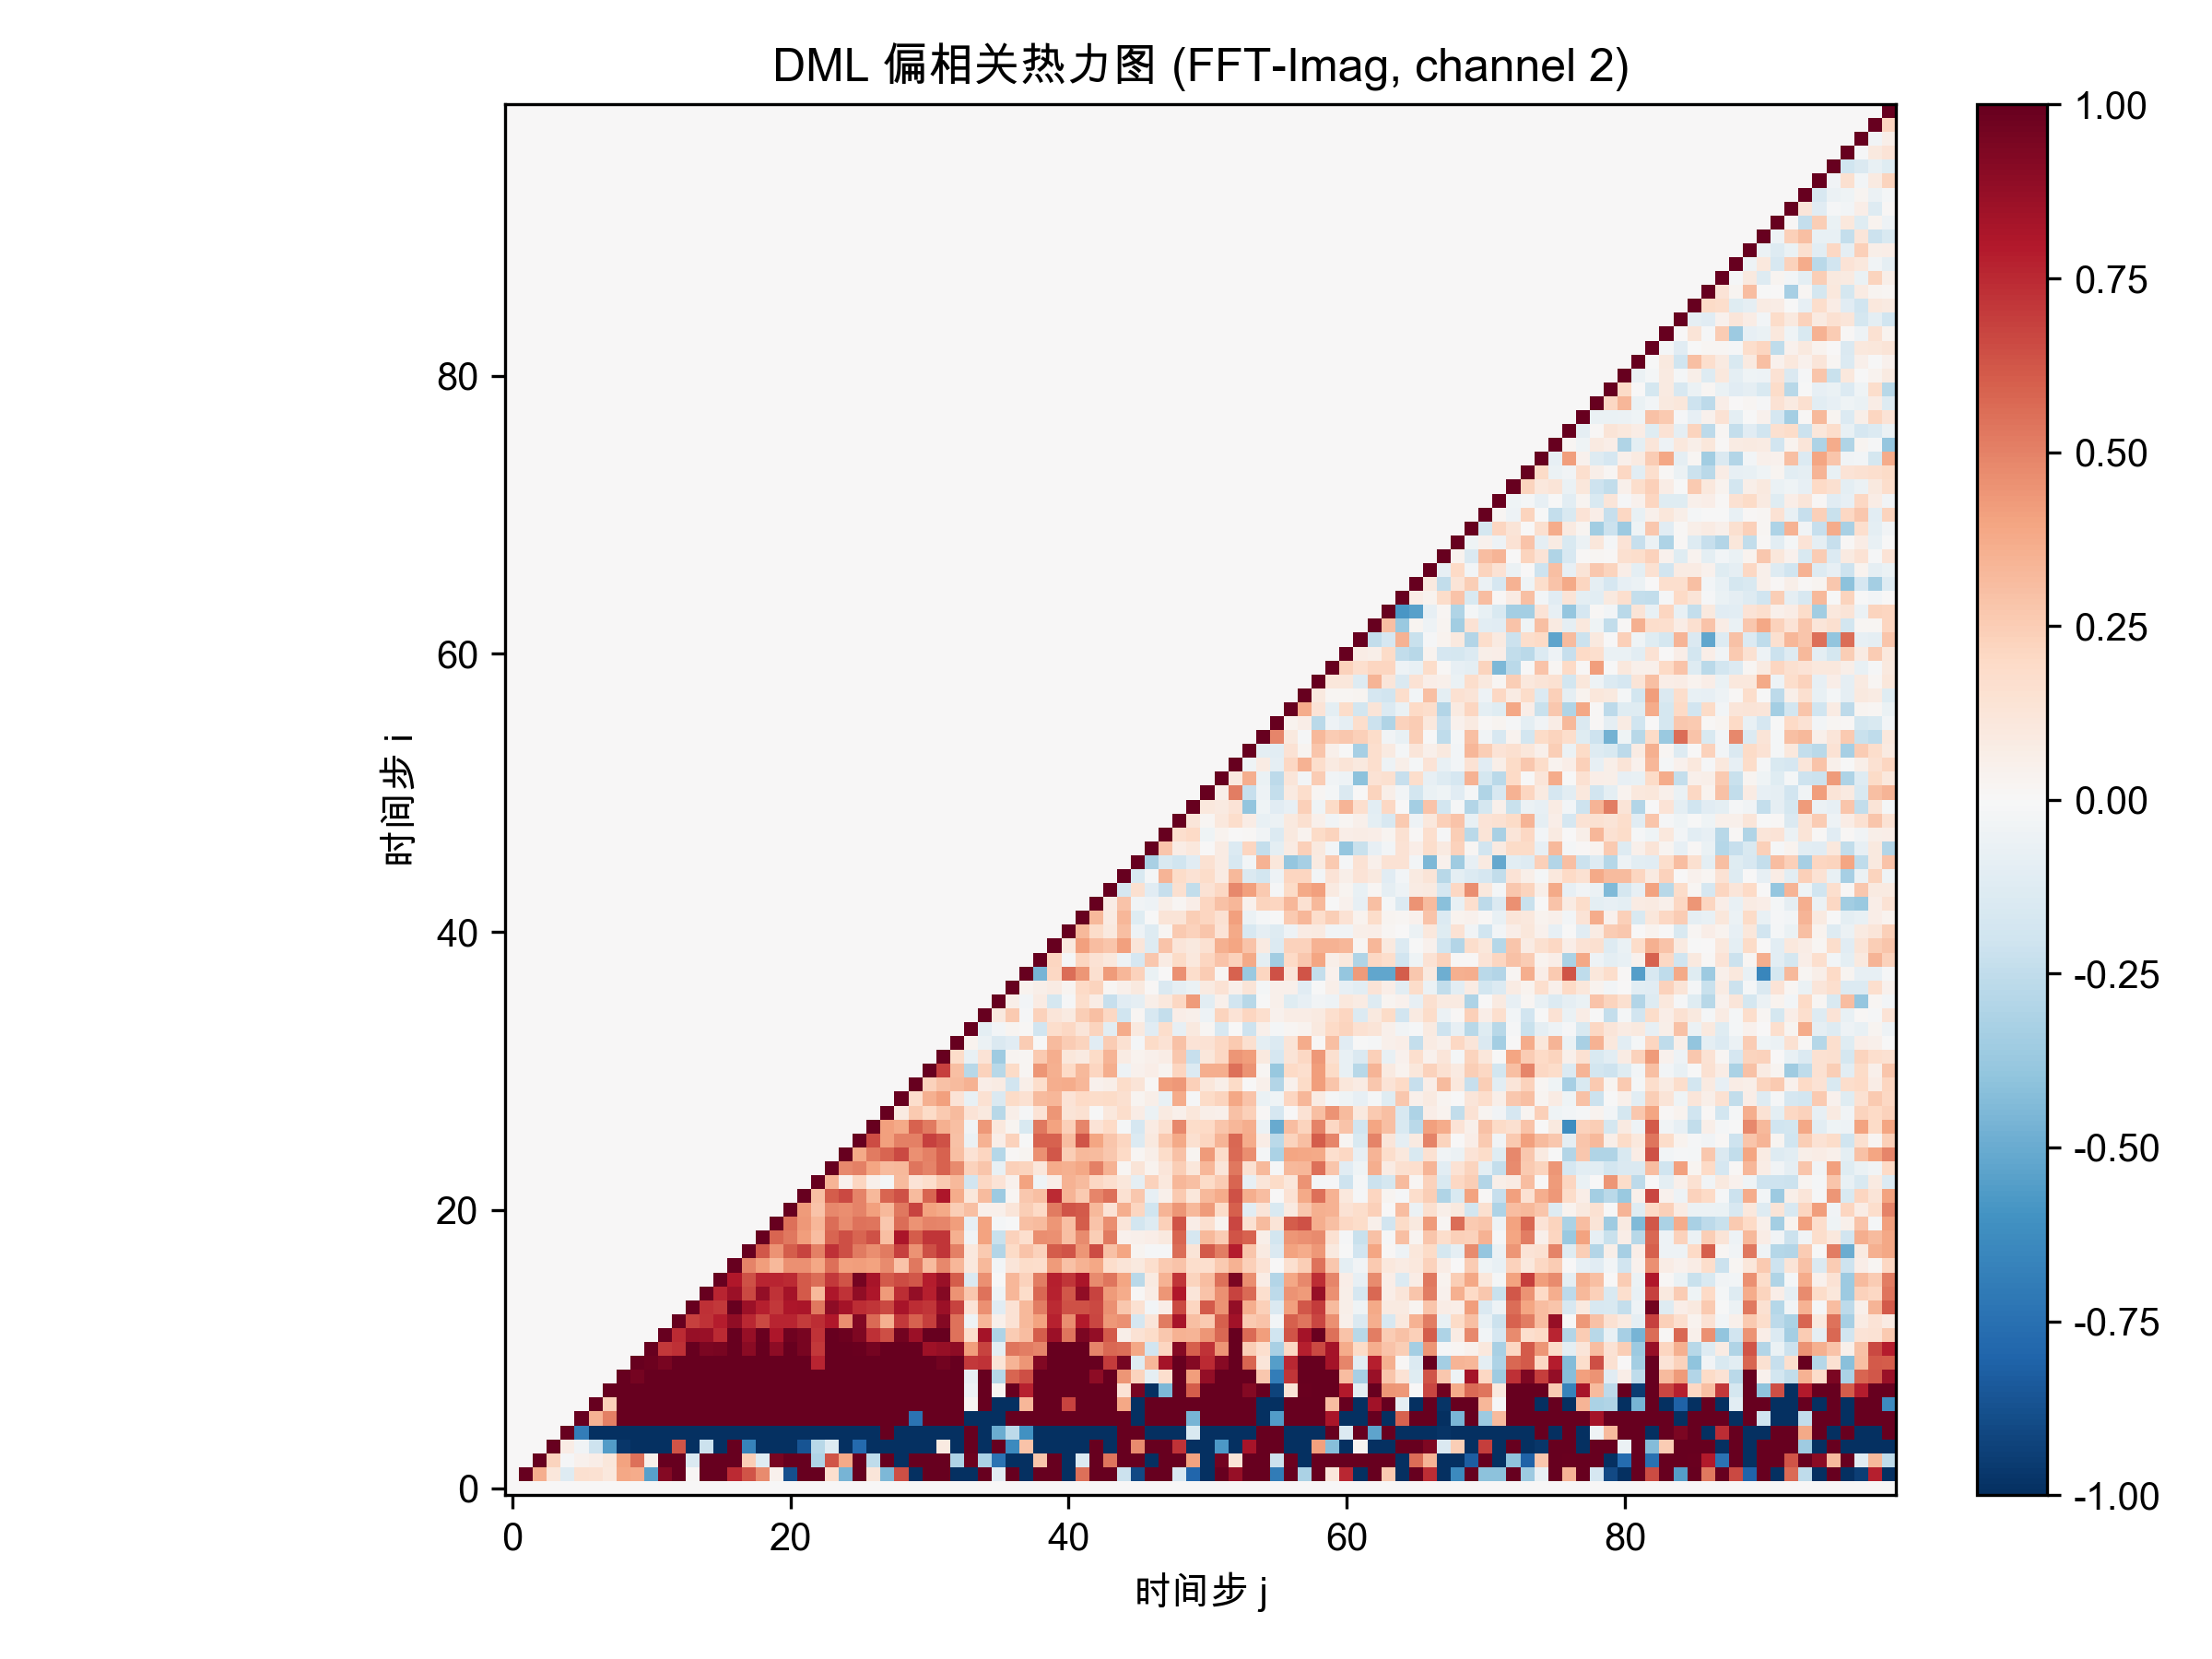

The table this chart was drawn from, first rows:
0.000000000000000000e+00, 0.000000000000000000e+00, 0.000000000000000000e+00, 0.000000000000000000e+00, 0.000000000000000000e+00, 0.000000000000000000e+00, 0.000000000000000000e+00, 0.000000000000000000e+00, 0.000000000000000000e+00, 0.000000000000000000e+00, 0.000000000000000000e+00, 0.000000000000000000e+00, 0.000000000000000000e+00, 0.000000000000000000e+00, 0.000000000000000000e+00, 0.000000000000000000e+00, 0.000000000000000000e+00, 0.000000000000000000e+00, 0.000000000000000000e+00, 0.000000000000000000e+00, 0.000000000000000000e+00, 0.000000000000000000e+00, 0.000000000000000000e+00, 0.000000000000000000e+00
0.000000000000000000e+00, 1.000000000000000000e+00, 3.661003362439709807e-01, 1.147980151259712367e-01, -1.265953369632642767e-01, 1.634631166934890634e-01, 1.498268894773203685e-01, 1.079928730180194085e-01, 3.836640416977278312e-01, 3.742170259845721270e-01, -5.405713863948942155e-01, 9.177132089063142484e-01, 1.000000000000000000e+00, 7.827295250623594533e-03, 1.000000000000000000e+00, 1.000000000000000000e+00, 7.445295647376773962e-01, 6.317185630453887590e-01, 4.725274062089139804e-01, 4.491939651337645972e-02, -8.812662231498271659e-01, 1.000000000000000000e+00, 1.000000000000000000e+00, 1.671469719149747957e-01
0.000000000000000000e+00, 0.000000000000000000e+00, 1.000000000000000000e+00, 2.189856080774171265e-01, -1.423511584447851794e-02, 4.534576344875477366e-02, 6.798390747361848785e-02, 1.140897521663986613e-01, 4.019771963981820795e-01, 5.498681115528941676e-01, 5.107628146034941946e-02, 1.000000000000000000e+00, 1.000000000000000000e+00, -1.477898404290429735e-01, 1.000000000000000000e+00, 1.000000000000000000e+00, 1.000000000000000000e+00, 2.428340444898023920e-01, -1.205772629165603460e-01, 9.459921419487608008e-01, 1.000000000000000000e+00, 1.000000000000000000e+00, -3.044412017431987749e-01, 6.265842170995914451e-01
0.000000000000000000e+00, 0.000000000000000000e+00, 0.000000000000000000e+00, 1.000000000000000000e+00, 7.600445906547130537e-02, -3.732660501906479023e-02, -2.107128603875082773e-01, -5.590644498086122516e-01, -9.710007759312486719e-01, -1.000000000000000000e+00, -1.000000000000000000e+00, -1.000000000000000000e+00, 6.294552580064399772e-01, -1.000000000000000000e+00, -2.121799450384701802e-01, -1.000000000000000000e+00, 1.000000000000000000e+00, -6.715426456185114024e-01, -1.000000000000000000e+00, -1.000000000000000000e+00, -1.000000000000000000e+00, -8.612168495993758333e-01, -2.789747504007012435e-01, -1.297917027327510908e-01
0.000000000000000000e+00, 0.000000000000000000e+00, 0.000000000000000000e+00, 0.000000000000000000e+00, 1.000000000000000000e+00, -6.935460962563007037e-01, -1.000000000000000000e+00, -1.000000000000000000e+00, -1.000000000000000000e+00, -1.000000000000000000e+00, -1.000000000000000000e+00, -1.000000000000000000e+00, -1.000000000000000000e+00, -1.000000000000000000e+00, -1.000000000000000000e+00, -1.000000000000000000e+00, -1.000000000000000000e+00, -1.000000000000000000e+00, -1.000000000000000000e+00, -1.000000000000000000e+00, -1.000000000000000000e+00, -1.000000000000000000e+00, -1.000000000000000000e+00, -1.000000000000000000e+00
0.000000000000000000e+00, 0.000000000000000000e+00, 0.000000000000000000e+00, 0.000000000000000000e+00, 0.000000000000000000e+00, 1.000000000000000000e+00, 3.452844783675461104e-01, 5.033312077095180026e-01, 1.000000000000000000e+00, 1.000000000000000000e+00, 1.000000000000000000e+00, 1.000000000000000000e+00, 1.000000000000000000e+00, 1.000000000000000000e+00, 1.000000000000000000e+00, 1.000000000000000000e+00, 1.000000000000000000e+00, 1.000000000000000000e+00, 1.000000000000000000e+00, 1.000000000000000000e+00, 1.000000000000000000e+00, 1.000000000000000000e+00, 1.000000000000000000e+00, 1.000000000000000000e+00
0.000000000000000000e+00, 0.000000000000000000e+00, 0.000000000000000000e+00, 0.000000000000000000e+00, 0.000000000000000000e+00, 0.000000000000000000e+00, 1.000000000000000000e+00, 2.409185029944528322e-01, 1.000000000000000000e+00, 1.000000000000000000e+00, 1.000000000000000000e+00, 1.000000000000000000e+00, 1.000000000000000000e+00, 1.000000000000000000e+00, 1.000000000000000000e+00, 1.000000000000000000e+00, 1.000000000000000000e+00, 1.000000000000000000e+00, 1.000000000000000000e+00, 1.000000000000000000e+00, 1.000000000000000000e+00, 1.000000000000000000e+00, 1.000000000000000000e+00, 1.000000000000000000e+00
0.000000000000000000e+00, 0.000000000000000000e+00, 0.000000000000000000e+00, 0.000000000000000000e+00, 0.000000000000000000e+00, 0.000000000000000000e+00, 0.000000000000000000e+00, 1.000000000000000000e+00, 1.000000000000000000e+00, 1.000000000000000000e+00, 1.000000000000000000e+00, 1.000000000000000000e+00, 1.000000000000000000e+00, 1.000000000000000000e+00, 1.000000000000000000e+00, 1.000000000000000000e+00, 1.000000000000000000e+00, 1.000000000000000000e+00, 1.000000000000000000e+00, 1.000000000000000000e+00, 1.000000000000000000e+00, 1.000000000000000000e+00, 1.000000000000000000e+00, 1.000000000000000000e+00
0.000000000000000000e+00, 0.000000000000000000e+00, 0.000000000000000000e+00, 0.000000000000000000e+00, 0.000000000000000000e+00, 0.000000000000000000e+00, 0.000000000000000000e+00, 0.000000000000000000e+00, 1.000000000000000000e+00, 9.594144114553075919e-01, 1.000000000000000000e+00, 1.000000000000000000e+00, 1.000000000000000000e+00, 1.000000000000000000e+00, 1.000000000000000000e+00, 1.000000000000000000e+00, 1.000000000000000000e+00, 1.000000000000000000e+00, 1.000000000000000000e+00, 1.000000000000000000e+00, 1.000000000000000000e+00, 1.000000000000000000e+00, 1.000000000000000000e+00, 1.000000000000000000e+00
0.000000000000000000e+00, 0.000000000000000000e+00, 0.000000000000000000e+00, 0.000000000000000000e+00, 0.000000000000000000e+00, 0.000000000000000000e+00, 0.000000000000000000e+00, 0.000000000000000000e+00, 0.000000000000000000e+00, 1.000000000000000000e+00, 9.819242830977086278e-01, 9.473166973809502567e-01, 1.000000000000000000e+00, 1.000000000000000000e+00, 1.000000000000000000e+00, 1.000000000000000000e+00, 1.000000000000000000e+00, 1.000000000000000000e+00, 1.000000000000000000e+00, 1.000000000000000000e+00, 1.000000000000000000e+00, 1.000000000000000000e+00, 7.635737967138577220e-01, 1.000000000000000000e+00
0.000000000000000000e+00, 0.000000000000000000e+00, 0.000000000000000000e+00, 0.000000000000000000e+00, 0.000000000000000000e+00, 0.000000000000000000e+00, 0.000000000000000000e+00, 0.000000000000000000e+00, 0.000000000000000000e+00, 0.000000000000000000e+00, 1.000000000000000000e+00, 7.066277755526442217e-01, 7.306561478590315462e-01, 1.000000000000000000e+00, 9.414665201752805412e-01, 9.524219652009799919e-01, 1.000000000000000000e+00, 9.025866673265932061e-01, 1.000000000000000000e+00, 8.928955913892626661e-01, 1.000000000000000000e+00, 9.477494611814453185e-01, 7.057393549123736065e-01, 1.000000000000000000e+00
0.000000000000000000e+00, 0.000000000000000000e+00, 0.000000000000000000e+00, 0.000000000000000000e+00, 0.000000000000000000e+00, 0.000000000000000000e+00, 0.000000000000000000e+00, 0.000000000000000000e+00, 0.000000000000000000e+00, 0.000000000000000000e+00, 0.000000000000000000e+00, 1.000000000000000000e+00, 7.429461429350736612e-01, 8.744707172183163735e-01, 8.642757926648640954e-01, 7.461029111978672024e-01, 1.000000000000000000e+00, 8.691655129306078420e-01, 9.872675168577783600e-01, 8.077586049666418688e-01, 9.764339326584834389e-01, 9.465793025659640092e-01, 7.231535390676827602e-01, 1.000000000000000000e+00
0.000000000000000000e+00, 0.000000000000000000e+00, 0.000000000000000000e+00, 0.000000000000000000e+00, 0.000000000000000000e+00, 0.000000000000000000e+00, 0.000000000000000000e+00, 0.000000000000000000e+00, 0.000000000000000000e+00, 0.000000000000000000e+00, 0.000000000000000000e+00, 0.000000000000000000e+00, 1.000000000000000000e+00, 6.870238031634111620e-01, 7.239256793293480374e-01, 7.840079701824338443e-01, 8.858414567445950238e-01, 7.557259243479397259e-01, 6.634876914565568384e-01, 7.622210401890826548e-01, 7.612139730536184867e-01, 6.979467041335218891e-01, 7.391252483063891487e-01, 8.022093907372140897e-01
0.000000000000000000e+00, 0.000000000000000000e+00, 0.000000000000000000e+00, 0.000000000000000000e+00, 0.000000000000000000e+00, 0.000000000000000000e+00, 0.000000000000000000e+00, 0.000000000000000000e+00, 0.000000000000000000e+00, 0.000000000000000000e+00, 0.000000000000000000e+00, 0.000000000000000000e+00, 0.000000000000000000e+00, 1.000000000000000000e+00, 7.267683248024264797e-01, 7.090276130993584669e-01, 9.996094750827967390e-01, 8.526737248482554321e-01, 7.802132020978915783e-01, 7.089730624117271951e-01, 8.101893904544658076e-01, 8.132756187112232249e-01, 5.290546910661226843e-01, 8.942516108329616742e-01
0.000000000000000000e+00, 0.000000000000000000e+00, 0.000000000000000000e+00, 0.000000000000000000e+00, 0.000000000000000000e+00, 0.000000000000000000e+00, 0.000000000000000000e+00, 0.000000000000000000e+00, 0.000000000000000000e+00, 0.000000000000000000e+00, 0.000000000000000000e+00, 0.000000000000000000e+00, 0.000000000000000000e+00, 0.000000000000000000e+00, 1.000000000000000000e+00, 7.617033358880522798e-01, 8.572096480494120208e-01, 6.620669423520929575e-01, 8.786476377256025039e-01, 7.198961769671341493e-01, 8.286291792798541334e-01, 6.117296075562990154e-01, 3.226945853993073987e-01, 8.124022280578806487e-01
0.000000000000000000e+00, 0.000000000000000000e+00, 0.000000000000000000e+00, 0.000000000000000000e+00, 0.000000000000000000e+00, 0.000000000000000000e+00, 0.000000000000000000e+00, 0.000000000000000000e+00, 0.000000000000000000e+00, 0.000000000000000000e+00, 0.000000000000000000e+00, 0.000000000000000000e+00, 0.000000000000000000e+00, 0.000000000000000000e+00, 0.000000000000000000e+00, 1.000000000000000000e+00, 7.970436172649500994e-01, 6.382065128781513330e-01, 7.621248570313581272e-01, 7.642320916148690468e-01, 7.467564524422272143e-01, 6.100855788790848777e-01, 5.619058902514650899e-01, 7.051708620295787933e-01
0.000000000000000000e+00, 0.000000000000000000e+00, 0.000000000000000000e+00, 0.000000000000000000e+00, 0.000000000000000000e+00, 0.000000000000000000e+00, 0.000000000000000000e+00, 0.000000000000000000e+00, 0.000000000000000000e+00, 0.000000000000000000e+00, 0.000000000000000000e+00, 0.000000000000000000e+00, 0.000000000000000000e+00, 0.000000000000000000e+00, 0.000000000000000000e+00, 0.000000000000000000e+00, 1.000000000000000000e+00, 4.950567521933139647e-01, 4.140868050851435611e-01, 3.251505106071185813e-01, 4.567004692259681309e-01, 4.595495558552404325e-01, 3.833228083870110492e-01, 5.515952278889569849e-01
0.000000000000000000e+00, 0.000000000000000000e+00, 0.000000000000000000e+00, 0.000000000000000000e+00, 0.000000000000000000e+00, 0.000000000000000000e+00, 0.000000000000000000e+00, 0.000000000000000000e+00, 0.000000000000000000e+00, 0.000000000000000000e+00, 0.000000000000000000e+00, 0.000000000000000000e+00, 0.000000000000000000e+00, 0.000000000000000000e+00, 0.000000000000000000e+00, 0.000000000000000000e+00, 0.000000000000000000e+00, 1.000000000000000000e+00, 6.201154762008285193e-01, 4.486674607708079909e-01, 6.046919867886692002e-01, 6.761444714819699886e-01, 5.031580623255539342e-01, 7.326056135229802591e-01
0.000000000000000000e+00, 0.000000000000000000e+00, 0.000000000000000000e+00, 0.000000000000000000e+00, 0.000000000000000000e+00, 0.000000000000000000e+00, 0.000000000000000000e+00, 0.000000000000000000e+00, 0.000000000000000000e+00, 0.000000000000000000e+00, 0.000000000000000000e+00, 0.000000000000000000e+00, 0.000000000000000000e+00, 0.000000000000000000e+00, 0.000000000000000000e+00, 0.000000000000000000e+00, 0.000000000000000000e+00, 0.000000000000000000e+00, 1.000000000000000000e+00, 5.830526856873922137e-01, 5.312489322801003944e-01, 4.184676549031635662e-01, 3.123131626251538506e-01, 5.803720340572146030e-01
0.000000000000000000e+00, 0.000000000000000000e+00, 0.000000000000000000e+00, 0.000000000000000000e+00, 0.000000000000000000e+00, 0.000000000000000000e+00, 0.000000000000000000e+00, 0.000000000000000000e+00, 0.000000000000000000e+00, 0.000000000000000000e+00, 0.000000000000000000e+00, 0.000000000000000000e+00, 0.000000000000000000e+00, 0.000000000000000000e+00, 0.000000000000000000e+00, 0.000000000000000000e+00, 0.000000000000000000e+00, 0.000000000000000000e+00, 0.000000000000000000e+00, 1.000000000000000000e+00, 5.469944012033135516e-01, 4.355063254742634893e-01, 3.331162760728469396e-01, 5.567979839116979912e-01
0.000000000000000000e+00, 0.000000000000000000e+00, 0.000000000000000000e+00, 0.000000000000000000e+00, 0.000000000000000000e+00, 0.000000000000000000e+00, 0.000000000000000000e+00, 0.000000000000000000e+00, 0.000000000000000000e+00, 0.000000000000000000e+00, 0.000000000000000000e+00, 0.000000000000000000e+00, 0.000000000000000000e+00, 0.000000000000000000e+00, 0.000000000000000000e+00, 0.000000000000000000e+00, 0.000000000000000000e+00, 0.000000000000000000e+00, 0.000000000000000000e+00, 0.000000000000000000e+00, 1.000000000000000000e+00, 4.294398317553971278e-01, 2.857295342413805339e-01, 4.797238525741350235e-01
0.000000000000000000e+00, 0.000000000000000000e+00, 0.000000000000000000e+00, 0.000000000000000000e+00, 0.000000000000000000e+00, 0.000000000000000000e+00, 0.000000000000000000e+00, 0.000000000000000000e+00, 0.000000000000000000e+00, 0.000000000000000000e+00, 0.000000000000000000e+00, 0.000000000000000000e+00, 0.000000000000000000e+00, 0.000000000000000000e+00, 0.000000000000000000e+00, 0.000000000000000000e+00, 0.000000000000000000e+00, 0.000000000000000000e+00, 0.000000000000000000e+00, 0.000000000000000000e+00, 0.000000000000000000e+00, 1.000000000000000000e+00, 2.981645199619847308e-01, 6.076158194165263149e-01
0.000000000000000000e+00, 0.000000000000000000e+00, 0.000000000000000000e+00, 0.000000000000000000e+00, 0.000000000000000000e+00, 0.000000000000000000e+00, 0.000000000000000000e+00, 0.000000000000000000e+00, 0.000000000000000000e+00, 0.000000000000000000e+00, 0.000000000000000000e+00, 0.000000000000000000e+00, 0.000000000000000000e+00, 0.000000000000000000e+00, 0.000000000000000000e+00, 0.000000000000000000e+00, 0.000000000000000000e+00, 0.000000000000000000e+00, 0.000000000000000000e+00, 0.000000000000000000e+00, 0.000000000000000000e+00, 0.000000000000000000e+00, 1.000000000000000000e+00, 3.393763958505924272e-01
0.000000000000000000e+00, 0.000000000000000000e+00, 0.000000000000000000e+00, 0.000000000000000000e+00, 0.000000000000000000e+00, 0.000000000000000000e+00, 0.000000000000000000e+00, 0.000000000000000000e+00, 0.000000000000000000e+00, 0.000000000000000000e+00, 0.000000000000000000e+00, 0.000000000000000000e+00, 0.000000000000000000e+00, 0.000000000000000000e+00, 0.000000000000000000e+00, 0.000000000000000000e+00, 0.000000000000000000e+00, 0.000000000000000000e+00, 0.000000000000000000e+00, 0.000000000000000000e+00, 0.000000000000000000e+00, 0.000000000000000000e+00, 0.000000000000000000e+00, 1.000000000000000000e+00
0.000000000000000000e+00, 0.000000000000000000e+00, 0.000000000000000000e+00, 0.000000000000000000e+00, 0.000000000000000000e+00, 0.000000000000000000e+00, 0.000000000000000000e+00, 0.000000000000000000e+00, 0.000000000000000000e+00, 0.000000000000000000e+00, 0.000000000000000000e+00, 0.000000000000000000e+00, 0.000000000000000000e+00, 0.000000000000000000e+00, 0.000000000000000000e+00, 0.000000000000000000e+00, 0.000000000000000000e+00, 0.000000000000000000e+00, 0.000000000000000000e+00, 0.000000000000000000e+00, 0.000000000000000000e+00, 0.000000000000000000e+00, 0.000000000000000000e+00, 0.000000000000000000e+00
0.000000000000000000e+00, 0.000000000000000000e+00, 0.000000000000000000e+00, 0.000000000000000000e+00, 0.000000000000000000e+00, 0.000000000000000000e+00, 0.000000000000000000e+00, 0.000000000000000000e+00, 0.000000000000000000e+00, 0.000000000000000000e+00, 0.000000000000000000e+00, 0.000000000000000000e+00, 0.000000000000000000e+00, 0.000000000000000000e+00, 0.000000000000000000e+00, 0.000000000000000000e+00, 0.000000000000000000e+00, 0.000000000000000000e+00, 0.000000000000000000e+00, 0.000000000000000000e+00, 0.000000000000000000e+00, 0.000000000000000000e+00, 0.000000000000000000e+00, 0.000000000000000000e+00
0.000000000000000000e+00, 0.000000000000000000e+00, 0.000000000000000000e+00, 0.000000000000000000e+00, 0.000000000000000000e+00, 0.000000000000000000e+00, 0.000000000000000000e+00, 0.000000000000000000e+00, 0.000000000000000000e+00, 0.000000000000000000e+00, 0.000000000000000000e+00, 0.000000000000000000e+00, 0.000000000000000000e+00, 0.000000000000000000e+00, 0.000000000000000000e+00, 0.000000000000000000e+00, 0.000000000000000000e+00, 0.000000000000000000e+00, 0.000000000000000000e+00, 0.000000000000000000e+00, 0.000000000000000000e+00, 0.000000000000000000e+00, 0.000000000000000000e+00, 0.000000000000000000e+00
0.000000000000000000e+00, 0.000000000000000000e+00, 0.000000000000000000e+00, 0.000000000000000000e+00, 0.000000000000000000e+00, 0.000000000000000000e+00, 0.000000000000000000e+00, 0.000000000000000000e+00, 0.000000000000000000e+00, 0.000000000000000000e+00, 0.000000000000000000e+00, 0.000000000000000000e+00, 0.000000000000000000e+00, 0.000000000000000000e+00, 0.000000000000000000e+00, 0.000000000000000000e+00, 0.000000000000000000e+00, 0.000000000000000000e+00, 0.000000000000000000e+00, 0.000000000000000000e+00, 0.000000000000000000e+00, 0.000000000000000000e+00, 0.000000000000000000e+00, 0.000000000000000000e+00
0.000000000000000000e+00, 0.000000000000000000e+00, 0.000000000000000000e+00, 0.000000000000000000e+00, 0.000000000000000000e+00, 0.000000000000000000e+00, 0.000000000000000000e+00, 0.000000000000000000e+00, 0.000000000000000000e+00, 0.000000000000000000e+00, 0.000000000000000000e+00, 0.000000000000000000e+00, 0.000000000000000000e+00, 0.000000000000000000e+00, 0.000000000000000000e+00, 0.000000000000000000e+00, 0.000000000000000000e+00, 0.000000000000000000e+00, 0.000000000000000000e+00, 0.000000000000000000e+00, 0.000000000000000000e+00, 0.000000000000000000e+00, 0.000000000000000000e+00, 0.000000000000000000e+00
0.000000000000000000e+00, 0.000000000000000000e+00, 0.000000000000000000e+00, 0.000000000000000000e+00, 0.000000000000000000e+00, 0.000000000000000000e+00, 0.000000000000000000e+00, 0.000000000000000000e+00, 0.000000000000000000e+00, 0.000000000000000000e+00, 0.000000000000000000e+00, 0.000000000000000000e+00, 0.000000000000000000e+00, 0.000000000000000000e+00, 0.000000000000000000e+00, 0.000000000000000000e+00, 0.000000000000000000e+00, 0.000000000000000000e+00, 0.000000000000000000e+00, 0.000000000000000000e+00, 0.000000000000000000e+00, 0.000000000000000000e+00, 0.000000000000000000e+00, 0.000000000000000000e+00
0.000000000000000000e+00, 0.000000000000000000e+00, 0.000000000000000000e+00, 0.000000000000000000e+00, 0.000000000000000000e+00, 0.000000000000000000e+00, 0.000000000000000000e+00, 0.000000000000000000e+00, 0.000000000000000000e+00, 0.000000000000000000e+00, 0.000000000000000000e+00, 0.000000000000000000e+00, 0.000000000000000000e+00, 0.000000000000000000e+00, 0.000000000000000000e+00, 0.000000000000000000e+00, 0.000000000000000000e+00, 0.000000000000000000e+00, 0.000000000000000000e+00, 0.000000000000000000e+00, 0.000000000000000000e+00, 0.000000000000000000e+00, 0.000000000000000000e+00, 0.000000000000000000e+00
0.000000000000000000e+00, 0.000000000000000000e+00, 0.000000000000000000e+00, 0.000000000000000000e+00, 0.000000000000000000e+00, 0.000000000000000000e+00, 0.000000000000000000e+00, 0.000000000000000000e+00, 0.000000000000000000e+00, 0.000000000000000000e+00, 0.000000000000000000e+00, 0.000000000000000000e+00, 0.000000000000000000e+00, 0.000000000000000000e+00, 0.000000000000000000e+00, 0.000000000000000000e+00, 0.000000000000000000e+00, 0.000000000000000000e+00, 0.000000000000000000e+00, 0.000000000000000000e+00, 0.000000000000000000e+00, 0.000000000000000000e+00, 0.000000000000000000e+00, 0.000000000000000000e+00
0.000000000000000000e+00, 0.000000000000000000e+00, 0.000000000000000000e+00, 0.000000000000000000e+00, 0.000000000000000000e+00, 0.000000000000000000e+00, 0.000000000000000000e+00, 0.000000000000000000e+00, 0.000000000000000000e+00, 0.000000000000000000e+00, 0.000000000000000000e+00, 0.000000000000000000e+00, 0.000000000000000000e+00, 0.000000000000000000e+00, 0.000000000000000000e+00, 0.000000000000000000e+00, 0.000000000000000000e+00, 0.000000000000000000e+00, 0.000000000000000000e+00, 0.000000000000000000e+00, 0.000000000000000000e+00, 0.000000000000000000e+00, 0.000000000000000000e+00, 0.000000000000000000e+00
0.000000000000000000e+00, 0.000000000000000000e+00, 0.000000000000000000e+00, 0.000000000000000000e+00, 0.000000000000000000e+00, 0.000000000000000000e+00, 0.000000000000000000e+00, 0.000000000000000000e+00, 0.000000000000000000e+00, 0.000000000000000000e+00, 0.000000000000000000e+00, 0.000000000000000000e+00, 0.000000000000000000e+00, 0.000000000000000000e+00, 0.000000000000000000e+00, 0.000000000000000000e+00, 0.000000000000000000e+00, 0.000000000000000000e+00, 0.000000000000000000e+00, 0.000000000000000000e+00, 0.000000000000000000e+00, 0.000000000000000000e+00, 0.000000000000000000e+00, 0.000000000000000000e+00
0.000000000000000000e+00, 0.000000000000000000e+00, 0.000000000000000000e+00, 0.000000000000000000e+00, 0.000000000000000000e+00, 0.000000000000000000e+00, 0.000000000000000000e+00, 0.000000000000000000e+00, 0.000000000000000000e+00, 0.000000000000000000e+00, 0.000000000000000000e+00, 0.000000000000000000e+00, 0.000000000000000000e+00, 0.000000000000000000e+00, 0.000000000000000000e+00, 0.000000000000000000e+00, 0.000000000000000000e+00, 0.000000000000000000e+00, 0.000000000000000000e+00, 0.000000000000000000e+00, 0.000000000000000000e+00, 0.000000000000000000e+00, 0.000000000000000000e+00, 0.000000000000000000e+00
0.000000000000000000e+00, 0.000000000000000000e+00, 0.000000000000000000e+00, 0.000000000000000000e+00, 0.000000000000000000e+00, 0.000000000000000000e+00, 0.000000000000000000e+00, 0.000000000000000000e+00, 0.000000000000000000e+00, 0.000000000000000000e+00, 0.000000000000000000e+00, 0.000000000000000000e+00, 0.000000000000000000e+00, 0.000000000000000000e+00, 0.000000000000000000e+00, 0.000000000000000000e+00, 0.000000000000000000e+00, 0.000000000000000000e+00, 0.000000000000000000e+00, 0.000000000000000000e+00, 0.000000000000000000e+00, 0.000000000000000000e+00, 0.000000000000000000e+00, 0.000000000000000000e+00
0.000000000000000000e+00, 0.000000000000000000e+00, 0.000000000000000000e+00, 0.000000000000000000e+00, 0.000000000000000000e+00, 0.000000000000000000e+00, 0.000000000000000000e+00, 0.000000000000000000e+00, 0.000000000000000000e+00, 0.000000000000000000e+00, 0.000000000000000000e+00, 0.000000000000000000e+00, 0.000000000000000000e+00, 0.000000000000000000e+00, 0.000000000000000000e+00, 0.000000000000000000e+00, 0.000000000000000000e+00, 0.000000000000000000e+00, 0.000000000000000000e+00, 0.000000000000000000e+00, 0.000000000000000000e+00, 0.000000000000000000e+00, 0.000000000000000000e+00, 0.000000000000000000e+00
0.000000000000000000e+00, 0.000000000000000000e+00, 0.000000000000000000e+00, 0.000000000000000000e+00, 0.000000000000000000e+00, 0.000000000000000000e+00, 0.000000000000000000e+00, 0.000000000000000000e+00, 0.000000000000000000e+00, 0.000000000000000000e+00, 0.000000000000000000e+00, 0.000000000000000000e+00, 0.000000000000000000e+00, 0.000000000000000000e+00, 0.000000000000000000e+00, 0.000000000000000000e+00, 0.000000000000000000e+00, 0.000000000000000000e+00, 0.000000000000000000e+00, 0.000000000000000000e+00, 0.000000000000000000e+00, 0.000000000000000000e+00, 0.000000000000000000e+00, 0.000000000000000000e+00
0.000000000000000000e+00, 0.000000000000000000e+00, 0.000000000000000000e+00, 0.000000000000000000e+00, 0.000000000000000000e+00, 0.000000000000000000e+00, 0.000000000000000000e+00, 0.000000000000000000e+00, 0.000000000000000000e+00, 0.000000000000000000e+00, 0.000000000000000000e+00, 0.000000000000000000e+00, 0.000000000000000000e+00, 0.000000000000000000e+00, 0.000000000000000000e+00, 0.000000000000000000e+00, 0.000000000000000000e+00, 0.000000000000000000e+00, 0.000000000000000000e+00, 0.000000000000000000e+00, 0.000000000000000000e+00, 0.000000000000000000e+00, 0.000000000000000000e+00, 0.000000000000000000e+00
0.000000000000000000e+00, 0.000000000000000000e+00, 0.000000000000000000e+00, 0.000000000000000000e+00, 0.000000000000000000e+00, 0.000000000000000000e+00, 0.000000000000000000e+00, 0.000000000000000000e+00, 0.000000000000000000e+00, 0.000000000000000000e+00, 0.000000000000000000e+00, 0.000000000000000000e+00, 0.000000000000000000e+00, 0.000000000000000000e+00, 0.000000000000000000e+00, 0.000000000000000000e+00, 0.000000000000000000e+00, 0.000000000000000000e+00, 0.000000000000000000e+00, 0.000000000000000000e+00, 0.000000000000000000e+00, 0.000000000000000000e+00, 0.000000000000000000e+00, 0.000000000000000000e+00
0.000000000000000000e+00, 0.000000000000000000e+00, 0.000000000000000000e+00, 0.000000000000000000e+00, 0.000000000000000000e+00, 0.000000000000000000e+00, 0.000000000000000000e+00, 0.000000000000000000e+00, 0.000000000000000000e+00, 0.000000000000000000e+00, 0.000000000000000000e+00, 0.000000000000000000e+00, 0.000000000000000000e+00, 0.000000000000000000e+00, 0.000000000000000000e+00, 0.000000000000000000e+00, 0.000000000000000000e+00, 0.000000000000000000e+00, 0.000000000000000000e+00, 0.000000000000000000e+00, 0.000000000000000000e+00, 0.000000000000000000e+00, 0.000000000000000000e+00, 0.000000000000000000e+00
0.000000000000000000e+00, 0.000000000000000000e+00, 0.000000000000000000e+00, 0.000000000000000000e+00, 0.000000000000000000e+00, 0.000000000000000000e+00, 0.000000000000000000e+00, 0.000000000000000000e+00, 0.000000000000000000e+00, 0.000000000000000000e+00, 0.000000000000000000e+00, 0.000000000000000000e+00, 0.000000000000000000e+00, 0.000000000000000000e+00, 0.000000000000000000e+00, 0.000000000000000000e+00, 0.000000000000000000e+00, 0.000000000000000000e+00, 0.000000000000000000e+00, 0.000000000000000000e+00, 0.000000000000000000e+00, 0.000000000000000000e+00, 0.000000000000000000e+00, 0.000000000000000000e+00
0.000000000000000000e+00, 0.000000000000000000e+00, 0.000000000000000000e+00, 0.000000000000000000e+00, 0.000000000000000000e+00, 0.000000000000000000e+00, 0.000000000000000000e+00, 0.000000000000000000e+00, 0.000000000000000000e+00, 0.000000000000000000e+00, 0.000000000000000000e+00, 0.000000000000000000e+00, 0.000000000000000000e+00, 0.000000000000000000e+00, 0.000000000000000000e+00, 0.000000000000000000e+00, 0.000000000000000000e+00, 0.000000000000000000e+00, 0.000000000000000000e+00, 0.000000000000000000e+00, 0.000000000000000000e+00, 0.000000000000000000e+00, 0.000000000000000000e+00, 0.000000000000000000e+00
0.000000000000000000e+00, 0.000000000000000000e+00, 0.000000000000000000e+00, 0.000000000000000000e+00, 0.000000000000000000e+00, 0.000000000000000000e+00, 0.000000000000000000e+00, 0.000000000000000000e+00, 0.000000000000000000e+00, 0.000000000000000000e+00, 0.000000000000000000e+00, 0.000000000000000000e+00, 0.000000000000000000e+00, 0.000000000000000000e+00, 0.000000000000000000e+00, 0.000000000000000000e+00, 0.000000000000000000e+00, 0.000000000000000000e+00, 0.000000000000000000e+00, 0.000000000000000000e+00, 0.000000000000000000e+00, 0.000000000000000000e+00, 0.000000000000000000e+00, 0.000000000000000000e+00
0.000000000000000000e+00, 0.000000000000000000e+00, 0.000000000000000000e+00, 0.000000000000000000e+00, 0.000000000000000000e+00, 0.000000000000000000e+00, 0.000000000000000000e+00, 0.000000000000000000e+00, 0.000000000000000000e+00, 0.000000000000000000e+00, 0.000000000000000000e+00, 0.000000000000000000e+00, 0.000000000000000000e+00, 0.000000000000000000e+00, 0.000000000000000000e+00, 0.000000000000000000e+00, 0.000000000000000000e+00, 0.000000000000000000e+00, 0.000000000000000000e+00, 0.000000000000000000e+00, 0.000000000000000000e+00, 0.000000000000000000e+00, 0.000000000000000000e+00, 0.000000000000000000e+00
0.000000000000000000e+00, 0.000000000000000000e+00, 0.000000000000000000e+00, 0.000000000000000000e+00, 0.000000000000000000e+00, 0.000000000000000000e+00, 0.000000000000000000e+00, 0.000000000000000000e+00, 0.000000000000000000e+00, 0.000000000000000000e+00, 0.000000000000000000e+00, 0.000000000000000000e+00, 0.000000000000000000e+00, 0.000000000000000000e+00, 0.000000000000000000e+00, 0.000000000000000000e+00, 0.000000000000000000e+00, 0.000000000000000000e+00, 0.000000000000000000e+00, 0.000000000000000000e+00, 0.000000000000000000e+00, 0.000000000000000000e+00, 0.000000000000000000e+00, 0.000000000000000000e+00
0.000000000000000000e+00, 0.000000000000000000e+00, 0.000000000000000000e+00, 0.000000000000000000e+00, 0.000000000000000000e+00, 0.000000000000000000e+00, 0.000000000000000000e+00, 0.000000000000000000e+00, 0.000000000000000000e+00, 0.000000000000000000e+00, 0.000000000000000000e+00, 0.000000000000000000e+00, 0.000000000000000000e+00, 0.000000000000000000e+00, 0.000000000000000000e+00, 0.000000000000000000e+00, 0.000000000000000000e+00, 0.000000000000000000e+00, 0.000000000000000000e+00, 0.000000000000000000e+00, 0.000000000000000000e+00, 0.000000000000000000e+00, 0.000000000000000000e+00, 0.000000000000000000e+00
0.000000000000000000e+00, 0.000000000000000000e+00, 0.000000000000000000e+00, 0.000000000000000000e+00, 0.000000000000000000e+00, 0.000000000000000000e+00, 0.000000000000000000e+00, 0.000000000000000000e+00, 0.000000000000000000e+00, 0.000000000000000000e+00, 0.000000000000000000e+00, 0.000000000000000000e+00, 0.000000000000000000e+00, 0.000000000000000000e+00, 0.000000000000000000e+00, 0.000000000000000000e+00, 0.000000000000000000e+00, 0.000000000000000000e+00, 0.000000000000000000e+00, 0.000000000000000000e+00, 0.000000000000000000e+00, 0.000000000000000000e+00, 0.000000000000000000e+00, 0.000000000000000000e+00
0.000000000000000000e+00, 0.000000000000000000e+00, 0.000000000000000000e+00, 0.000000000000000000e+00, 0.000000000000000000e+00, 0.000000000000000000e+00, 0.000000000000000000e+00, 0.000000000000000000e+00, 0.000000000000000000e+00, 0.000000000000000000e+00, 0.000000000000000000e+00, 0.000000000000000000e+00, 0.000000000000000000e+00, 0.000000000000000000e+00, 0.000000000000000000e+00, 0.000000000000000000e+00, 0.000000000000000000e+00, 0.000000000000000000e+00, 0.000000000000000000e+00, 0.000000000000000000e+00, 0.000000000000000000e+00, 0.000000000000000000e+00, 0.000000000000000000e+00, 0.000000000000000000e+00
0.000000000000000000e+00, 0.000000000000000000e+00, 0.000000000000000000e+00, 0.000000000000000000e+00, 0.000000000000000000e+00, 0.000000000000000000e+00, 0.000000000000000000e+00, 0.000000000000000000e+00, 0.000000000000000000e+00, 0.000000000000000000e+00, 0.000000000000000000e+00, 0.000000000000000000e+00, 0.000000000000000000e+00, 0.000000000000000000e+00, 0.000000000000000000e+00, 0.000000000000000000e+00, 0.000000000000000000e+00, 0.000000000000000000e+00, 0.000000000000000000e+00, 0.000000000000000000e+00, 0.000000000000000000e+00, 0.000000000000000000e+00, 0.000000000000000000e+00, 0.000000000000000000e+00
0.000000000000000000e+00, 0.000000000000000000e+00, 0.000000000000000000e+00, 0.000000000000000000e+00, 0.000000000000000000e+00, 0.000000000000000000e+00, 0.000000000000000000e+00, 0.000000000000000000e+00, 0.000000000000000000e+00, 0.000000000000000000e+00, 0.000000000000000000e+00, 0.000000000000000000e+00, 0.000000000000000000e+00, 0.000000000000000000e+00, 0.000000000000000000e+00, 0.000000000000000000e+00, 0.000000000000000000e+00, 0.000000000000000000e+00, 0.000000000000000000e+00, 0.000000000000000000e+00, 0.000000000000000000e+00, 0.000000000000000000e+00, 0.000000000000000000e+00, 0.000000000000000000e+00
0.000000000000000000e+00, 0.000000000000000000e+00, 0.000000000000000000e+00, 0.000000000000000000e+00, 0.000000000000000000e+00, 0.000000000000000000e+00, 0.000000000000000000e+00, 0.000000000000000000e+00, 0.000000000000000000e+00, 0.000000000000000000e+00, 0.000000000000000000e+00, 0.000000000000000000e+00, 0.000000000000000000e+00, 0.000000000000000000e+00, 0.000000000000000000e+00, 0.000000000000000000e+00, 0.000000000000000000e+00, 0.000000000000000000e+00, 0.000000000000000000e+00, 0.000000000000000000e+00, 0.000000000000000000e+00, 0.000000000000000000e+00, 0.000000000000000000e+00, 0.000000000000000000e+00
0.000000000000000000e+00, 0.000000000000000000e+00, 0.000000000000000000e+00, 0.000000000000000000e+00, 0.000000000000000000e+00, 0.000000000000000000e+00, 0.000000000000000000e+00, 0.000000000000000000e+00, 0.000000000000000000e+00, 0.000000000000000000e+00, 0.000000000000000000e+00, 0.000000000000000000e+00, 0.000000000000000000e+00, 0.000000000000000000e+00, 0.000000000000000000e+00, 0.000000000000000000e+00, 0.000000000000000000e+00, 0.000000000000000000e+00, 0.000000000000000000e+00, 0.000000000000000000e+00, 0.000000000000000000e+00, 0.000000000000000000e+00, 0.000000000000000000e+00, 0.000000000000000000e+00
0.000000000000000000e+00, 0.000000000000000000e+00, 0.000000000000000000e+00, 0.000000000000000000e+00, 0.000000000000000000e+00, 0.000000000000000000e+00, 0.000000000000000000e+00, 0.000000000000000000e+00, 0.000000000000000000e+00, 0.000000000000000000e+00, 0.000000000000000000e+00, 0.000000000000000000e+00, 0.000000000000000000e+00, 0.000000000000000000e+00, 0.000000000000000000e+00, 0.000000000000000000e+00, 0.000000000000000000e+00, 0.000000000000000000e+00, 0.000000000000000000e+00, 0.000000000000000000e+00, 0.000000000000000000e+00, 0.000000000000000000e+00, 0.000000000000000000e+00, 0.000000000000000000e+00
0.000000000000000000e+00, 0.000000000000000000e+00, 0.000000000000000000e+00, 0.000000000000000000e+00, 0.000000000000000000e+00, 0.000000000000000000e+00, 0.000000000000000000e+00, 0.000000000000000000e+00, 0.000000000000000000e+00, 0.000000000000000000e+00, 0.000000000000000000e+00, 0.000000000000000000e+00, 0.000000000000000000e+00, 0.000000000000000000e+00, 0.000000000000000000e+00, 0.000000000000000000e+00, 0.000000000000000000e+00, 0.000000000000000000e+00, 0.000000000000000000e+00, 0.000000000000000000e+00, 0.000000000000000000e+00, 0.000000000000000000e+00, 0.000000000000000000e+00, 0.000000000000000000e+00
0.000000000000000000e+00, 0.000000000000000000e+00, 0.000000000000000000e+00, 0.000000000000000000e+00, 0.000000000000000000e+00, 0.000000000000000000e+00, 0.000000000000000000e+00, 0.000000000000000000e+00, 0.000000000000000000e+00, 0.000000000000000000e+00, 0.000000000000000000e+00, 0.000000000000000000e+00, 0.000000000000000000e+00, 0.000000000000000000e+00, 0.000000000000000000e+00, 0.000000000000000000e+00, 0.000000000000000000e+00, 0.000000000000000000e+00, 0.000000000000000000e+00, 0.000000000000000000e+00, 0.000000000000000000e+00, 0.000000000000000000e+00, 0.000000000000000000e+00, 0.000000000000000000e+00
0.000000000000000000e+00, 0.000000000000000000e+00, 0.000000000000000000e+00, 0.000000000000000000e+00, 0.000000000000000000e+00, 0.000000000000000000e+00, 0.000000000000000000e+00, 0.000000000000000000e+00, 0.000000000000000000e+00, 0.000000000000000000e+00, 0.000000000000000000e+00, 0.000000000000000000e+00, 0.000000000000000000e+00, 0.000000000000000000e+00, 0.000000000000000000e+00, 0.000000000000000000e+00, 0.000000000000000000e+00, 0.000000000000000000e+00, 0.000000000000000000e+00, 0.000000000000000000e+00, 0.000000000000000000e+00, 0.000000000000000000e+00, 0.000000000000000000e+00, 0.000000000000000000e+00
0.000000000000000000e+00, 0.000000000000000000e+00, 0.000000000000000000e+00, 0.000000000000000000e+00, 0.000000000000000000e+00, 0.000000000000000000e+00, 0.000000000000000000e+00, 0.000000000000000000e+00, 0.000000000000000000e+00, 0.000000000000000000e+00, 0.000000000000000000e+00, 0.000000000000000000e+00, 0.000000000000000000e+00, 0.000000000000000000e+00, 0.000000000000000000e+00, 0.000000000000000000e+00, 0.000000000000000000e+00, 0.000000000000000000e+00, 0.000000000000000000e+00, 0.000000000000000000e+00, 0.000000000000000000e+00, 0.000000000000000000e+00, 0.000000000000000000e+00, 0.000000000000000000e+00
0.000000000000000000e+00, 0.000000000000000000e+00, 0.000000000000000000e+00, 0.000000000000000000e+00, 0.000000000000000000e+00, 0.000000000000000000e+00, 0.000000000000000000e+00, 0.000000000000000000e+00, 0.000000000000000000e+00, 0.000000000000000000e+00, 0.000000000000000000e+00, 0.000000000000000000e+00, 0.000000000000000000e+00, 0.000000000000000000e+00, 0.000000000000000000e+00, 0.000000000000000000e+00, 0.000000000000000000e+00, 0.000000000000000000e+00, 0.000000000000000000e+00, 0.000000000000000000e+00, 0.000000000000000000e+00, 0.000000000000000000e+00, 0.000000000000000000e+00, 0.000000000000000000e+00
0.000000000000000000e+00, 0.000000000000000000e+00, 0.000000000000000000e+00, 0.000000000000000000e+00, 0.000000000000000000e+00, 0.000000000000000000e+00, 0.000000000000000000e+00, 0.000000000000000000e+00, 0.000000000000000000e+00, 0.000000000000000000e+00, 0.000000000000000000e+00, 0.000000000000000000e+00, 0.000000000000000000e+00, 0.000000000000000000e+00, 0.000000000000000000e+00, 0.000000000000000000e+00, 0.000000000000000000e+00, 0.000000000000000000e+00, 0.000000000000000000e+00, 0.000000000000000000e+00, 0.000000000000000000e+00, 0.000000000000000000e+00, 0.000000000000000000e+00, 0.000000000000000000e+00
0.000000000000000000e+00, 0.000000000000000000e+00, 0.000000000000000000e+00, 0.000000000000000000e+00, 0.000000000000000000e+00, 0.000000000000000000e+00, 0.000000000000000000e+00, 0.000000000000000000e+00, 0.000000000000000000e+00, 0.000000000000000000e+00, 0.000000000000000000e+00, 0.000000000000000000e+00, 0.000000000000000000e+00, 0.000000000000000000e+00, 0.000000000000000000e+00, 0.000000000000000000e+00, 0.000000000000000000e+00, 0.000000000000000000e+00, 0.000000000000000000e+00, 0.000000000000000000e+00, 0.000000000000000000e+00, 0.000000000000000000e+00, 0.000000000000000000e+00, 0.000000000000000000e+00
... 39 more rows
